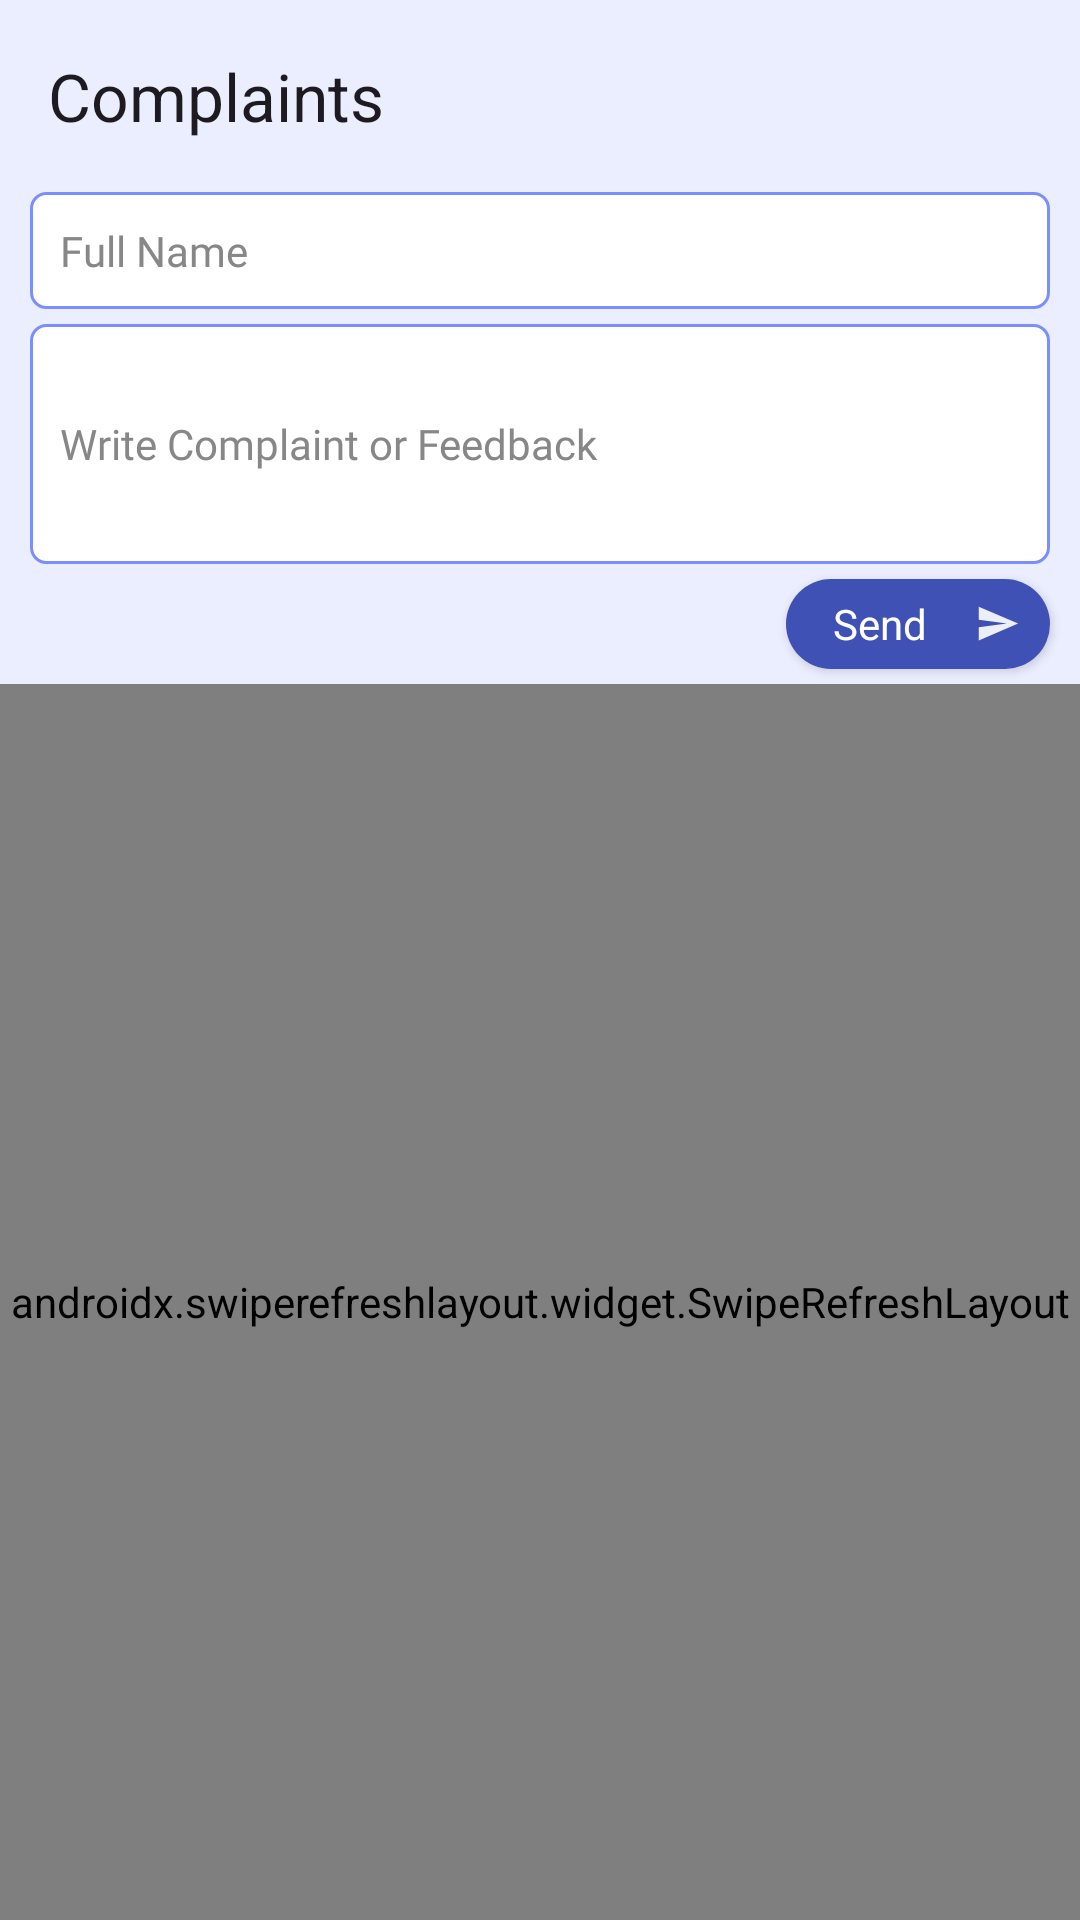

The Android layout XML behind this screen, and the referenced resources:
<!-- AndroidManifest.xml: application theme Base.Theme.Patusari -->
<!-- res/layout/das_cv_complaints.xml -->
<?xml version="1.0" encoding="utf-8"?>
<RelativeLayout xmlns:android="http://schemas.android.com/apk/res/android"
    xmlns:app="http://schemas.android.com/apk/res-auto"
    xmlns:tools="http://schemas.android.com/tools"
    android:layout_width="match_parent"
    android:layout_height="match_parent"
    style="@style/page_background_style"
    tools:context=".Dashboard.das_cv_complaints">

    <androidx.appcompat.widget.Toolbar
        android:id="@+id/toolbar"
        android:layout_width="match_parent"
        android:layout_height="wrap_content"
        app:title="@string/complaints" />

    <RelativeLayout
        android:layout_width="match_parent"
        android:layout_height="match_parent"
        android:layout_below="@id/toolbar">

        <androidx.appcompat.widget.AppCompatTextView
            android:id="@+id/etName"
            style="@style/edittext_layout_style"
            android:layout_width="match_parent"
            android:layout_height="wrap_content"
            android:layout_centerHorizontal="true"
            android:layout_marginStart="10dp"
            android:layout_marginEnd="10dp"
            android:clickable="true"
            android:fontFamily="@font/sans_bold_custom"
            android:hint="@string/full_name"
            android:enabled="true"
            android:padding="10dp"
            android:focusable="true"
            />

        <androidx.appcompat.widget.AppCompatEditText
            android:visibility="gone"
            android:id="@+id/etPhone"
            style="@style/edittext_layout_style"
            android:layout_width="match_parent"
            android:layout_height="wrap_content"
            android:layout_below="@id/etName"
            android:layout_centerHorizontal="true"
            android:layout_marginStart="10dp"
            android:layout_marginTop="5dp"
            android:layout_marginEnd="10dp"
            android:digits="0123456789"
            android:focusable="true"
            android:fontFamily="@font/sans_medium_custom"
            android:hint="@string/phone_number"
            android:inputType="phone"
            android:maxLength="10"
            android:maxLines="1"
            android:padding="10dp"
            />

        <androidx.appcompat.widget.AppCompatEditText
            android:id="@+id/etUserEmail_feedback"
            android:layout_width="wrap_content"
            android:layout_height="wrap_content"
            android:visibility="invisible"
            />

        <androidx.appcompat.widget.AppCompatEditText
            android:id="@+id/etFeedback"
            style="@style/edittext_layout_style"
            android:layout_width="match_parent"
            android:layout_height="80dp"
            android:layout_below="@id/etPhone"
            android:layout_centerHorizontal="true"
            android:layout_marginStart="10dp"
            android:layout_marginTop="5dp"
            android:layout_marginEnd="10dp"
            android:focusable="true"
            android:fontFamily="@font/sans_medium_custom"
            android:hint="@string/write_complaint_or_feedback"
            android:inputType="textLongMessage|textMultiLine"
            android:maxLines="20"
            android:padding="10dp" />

        <androidx.appcompat.widget.AppCompatButton
            android:id="@+id/btnSubmit"
            android:layout_width="wrap_content"
            android:layout_height="30dp"
            android:layout_below="@id/etFeedback"
            android:layout_alignParentEnd="true"
            android:layout_marginEnd="@dimen/dim_10"
            android:layout_marginTop="5dp"
            android:layout_marginBottom="5dp"
            style="@style/button_round_style"
            android:drawableEnd="@drawable/ic_send_arrow"
            android:paddingEnd="10dp"
            android:text="@string/send_complaint"
             />

        <androidx.swiperefreshlayout.widget.SwipeRefreshLayout
            android:id="@+id/swipedownRefresh"
            android:layout_width="match_parent"
            android:layout_height="match_parent"
            android:layout_below="@id/btnSubmit">

            <androidx.recyclerview.widget.RecyclerView
                android:id="@+id/recyclerView_users"
                android:layout_width="match_parent"
                android:layout_height="wrap_content"/>

        </androidx.swiperefreshlayout.widget.SwipeRefreshLayout>

    </RelativeLayout>

</RelativeLayout>
<!-- resources referenced by this layout -->
<resources>
  <dimen name="dim_10">10sp</dimen>
  <!-- drawable ic_send_arrow (drawable) -->
  <vector xmlns:android="http://schemas.android.com/apk/res/android"
      android:width="15dp"
      android:height="15dp"
      android:viewportWidth="24"
      android:viewportHeight="24"
      android:tint="@color/colorPrimaryDark"
      android:alpha="0.9"
      android:autoMirrored="true">
    <path
        android:fillColor="@color/colorPrimaryDark"
        android:pathData="M2.01,21L23,12 2.01,3 2,10l15,2 -15,2z"/>
  </vector>
  <string name="complaints">Complaints</string>
  <string name="full_name">Full Name</string>
  <string name="phone_number">Phone Number</string>
  <string name="send_complaint">Send</string>
  <string name="write_complaint_or_feedback">Write Complaint or Feedback</string>
  <style name="button_round_style" parent="Base.Theme.Patusari">
          <item name="android:drawableTint">@color/white</item>
          <item name="android:background">@drawable/bg_custom_button_round</item>
          <item name="android:backgroundTint">@color/theme_color</item>
          <item name="android:layout_height">@dimen/dim_40</item>
          <item name="android:textColor">@color/white</item>
      </style>
  <style name="edittext_layout_style" parent="Base.Theme.Patusari">
          <item name="android:background">@drawable/bg_custom_edittext</item>
          <item name="android:textColor">@color/text_color</item>
          <item name="android:textColorHint">@color/lite_gray</item>
          <item name="android:drawableTint">@color/light_black</item>
  
      </style>
  <style name="page_background_style" parent="Base.Theme.Patusari">
          <item name="android:background">@color/background_color</item>
      </style>
  <style name="Base.Theme.Patusari" parent="Theme.Material3.DayNight.NoActionBar">
          <item name="colorPrimary">@color/colorPrimary</item>
          <item name="colorPrimaryVariant">@color/colorPrimaryDark</item>
          <item name="colorOnPrimary">@color/white</item>
          <item name="colorAccent">@color/theme_color</item>
          
          <item name="colorSecondary">@color/colorPrimary</item>
          <item name="colorSecondaryVariant">@color/colorPrimary</item>
          <item name="colorOnSecondary">@color/black</item>
          
          <item name="android:statusBarColor">@color/background_color</item>
          <item name="android:windowLightStatusBar">true</item>
      </style>
  <color name="colorPrimaryDark">#FFFFFF</color>
  <color name="white">#fff</color>
  <!-- drawable bg_custom_button_round (drawable) -->
  <?xml version="1.0" encoding="utf-8"?>
  <shape xmlns:android="http://schemas.android.com/apk/res/android">
  
  
      <solid android:color="@color/colorPrimaryDark"/>
      <corners android:radius="@dimen/dim_50"/>
  
  </shape>
  <color name="theme_color">#3F51B5</color>
  <dimen name="dim_40">40sp</dimen>
  <!-- drawable bg_custom_edittext (drawable) -->
  <?xml version="1.0" encoding="utf-8"?>
  <selector xmlns:android="http://schemas.android.com/apk/res/android">
  
      <item>
          <shape android:shape="rectangle">
              <solid android:color="@color/white"/>
              <corners android:radius="5dp"/>
              <stroke android:color="@color/light_text_color"
                  android:width="1dp"/>
          </shape>
  
      </item>
  
  </selector>
  <color name="text_color">#3F51B5</color>
  <color name="lite_gray">#878787</color>
  <color name="light_black">#2E2E2E</color>
  <color name="background_color">#EBEEFF</color>
  <color name="colorPrimary">#3F51B5</color>
  <color name="black">#000</color>
  <dimen name="dim_50">50sp</dimen>
  <color name="light_text_color">#7A8EFF</color>
</resources>
